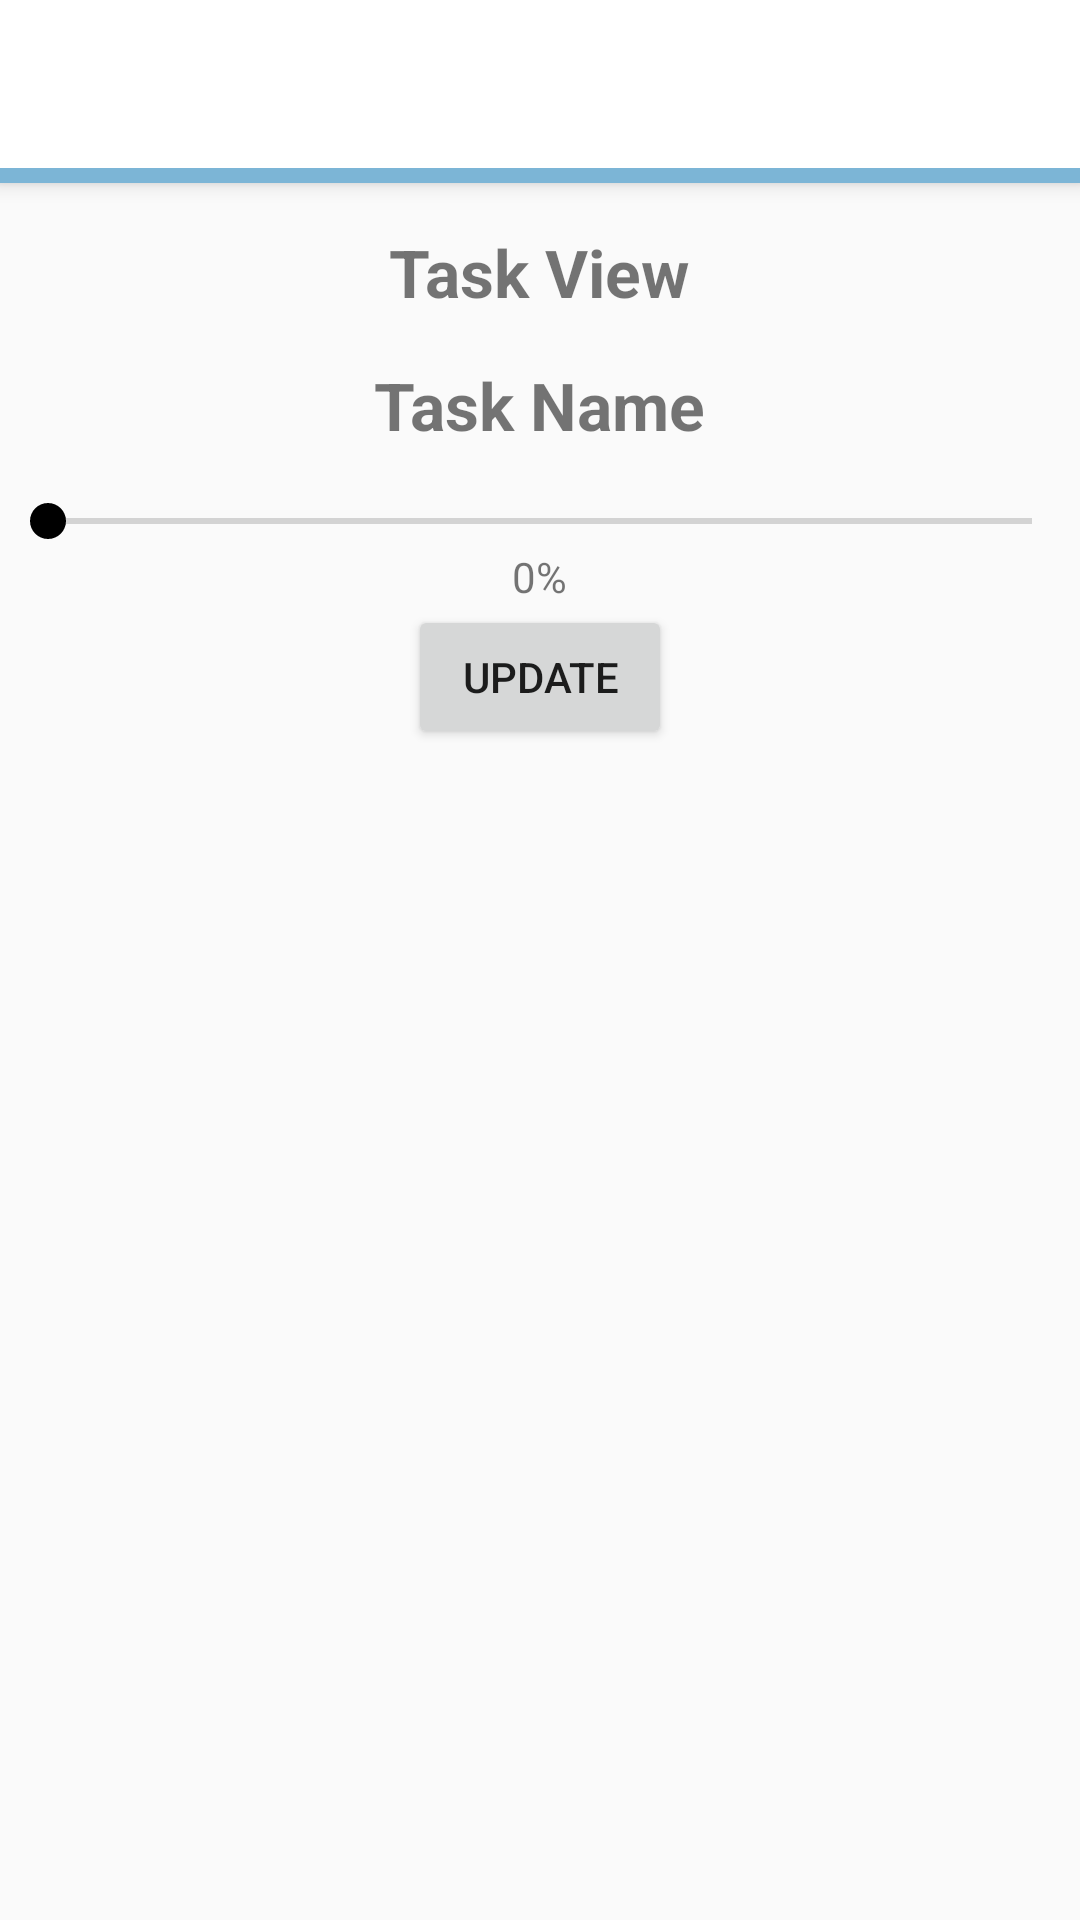

Here is an Android app screen rendered from its layout file. Give the layout XML and the strings, colors and styles it references.
<!-- AndroidManifest.xml: activity theme AppTheme.NoActionBar -->
<!-- res/layout/activity_task_view.xml -->
<?xml version="1.0" encoding="utf-8"?>
<android.support.design.widget.CoordinatorLayout xmlns:android="http://schemas.android.com/apk/res/android"
    xmlns:app="http://schemas.android.com/apk/res-auto"
    xmlns:tools="http://schemas.android.com/tools"
    android:layout_width="match_parent"
    android:layout_height="match_parent"
    android:fitsSystemWindows="true"
    tools:context="com.kutztown.projectmanagement.activity.TaskViewActivity">

    <android.support.design.widget.AppBarLayout
        android:layout_width="match_parent"
        android:layout_height="wrap_content"
        android:theme="@style/AppTheme.PopupOverlay">
        <LinearLayout
            android:id="@+id/color_bar"
            android:orientation="horizontal"
            android:layout_width="match_parent"
            android:layout_height="wrap_content"
            android:background="@color/color_default"
            android:paddingBottom="5dp">

        <android.support.v7.widget.Toolbar
            android:id="@+id/toolbar"
            android:layout_width="match_parent"
            android:layout_height="?attr/actionBarSize"
            android:background="#FFFFFF"
            app:popupTheme="@style/AppTheme.PopupOverlay" >
            <ImageView
                android:id="@+id/mini_logo"
                android:layout_width="wrap_content"
                android:contentDescription="Logo"
                android:layout_height="wrap_content"
                android:layout_gravity="center"
                android:src="@drawable/banner_logo"/>
            <android.support.v7.widget.ActionMenuView
                android:id="@+id/amvMenu10"
                android:layout_gravity="start"
                android:layout_width="wrap_content"
                android:layout_height="?attr/actionBarSize"
                />
            </android.support.v7.widget.Toolbar>
        </LinearLayout>

    </android.support.design.widget.AppBarLayout>

    <LinearLayout xmlns:android="http://schemas.android.com/apk/res/android"
        xmlns:app="http://schemas.android.com/apk/res-auto"
        xmlns:tools="http://schemas.android.com/tools"
        android:orientation="vertical"
        android:layout_width="match_parent"
        android:layout_height="match_parent"
        app:layout_behavior="@string/appbar_scrolling_view_behavior"
        tools:context="com.kutztown.projectmanagement.activity.TaskViewActivity"
        tools:showIn="@layout/activity_task_view"
        android:id="@+id/seekBarLabel">

        <TextView
            android:layout_width="wrap_content"
            android:layout_height="wrap_content"
            android:layout_marginTop="15dp"
            android:text="Task View"
            android:textSize="22sp"
            android:textStyle="bold"
            android:id="@+id/task_view"
            android:layout_gravity="center_horizontal" />

        <TextView
            android:layout_width="wrap_content"
            android:layout_height="wrap_content"
            android:layout_marginTop="15dp"
            android:layout_marginBottom="15dp"
            android:text="Task Name"
            android:textSize="22sp"
            android:textStyle="bold"
            android:id="@+id/task_name"
            android:layout_gravity="center_horizontal" />

        <SeekBar
            android:layout_width="match_parent"
            android:layout_height="wrap_content"
            android:id="@+id/seekBar"
            android:max="100"
            android:layout_gravity="center_horizontal" />

        <TextView
            android:layout_width="wrap_content"
            android:layout_height="wrap_content"
            android:textAppearance="?android:attr/textAppearanceSmall"
            android:text="0%"
            android:id="@+id/seekbarProgress"
            android:layout_gravity="center_horizontal" />

        <Button
            android:layout_width="wrap_content"
            android:layout_height="wrap_content"
            android:text="Update"
            android:layout_gravity="center"
            android:id="@+id/updateSubmitButton" />
    </LinearLayout>

</android.support.design.widget.CoordinatorLayout>
<!-- resources referenced by this layout -->
<resources>
  <color name="color_default">#7cb5d6</color>
  <style name="AppTheme.PopupOverlay" parent="ThemeOverlay.AppCompat.Light">
  
      </style>
  <style name="AppTheme.NoActionBar">
          <item name="windowActionBar">false</item>
          <item name="windowNoTitle">true</item>
      </style>
</resources>
